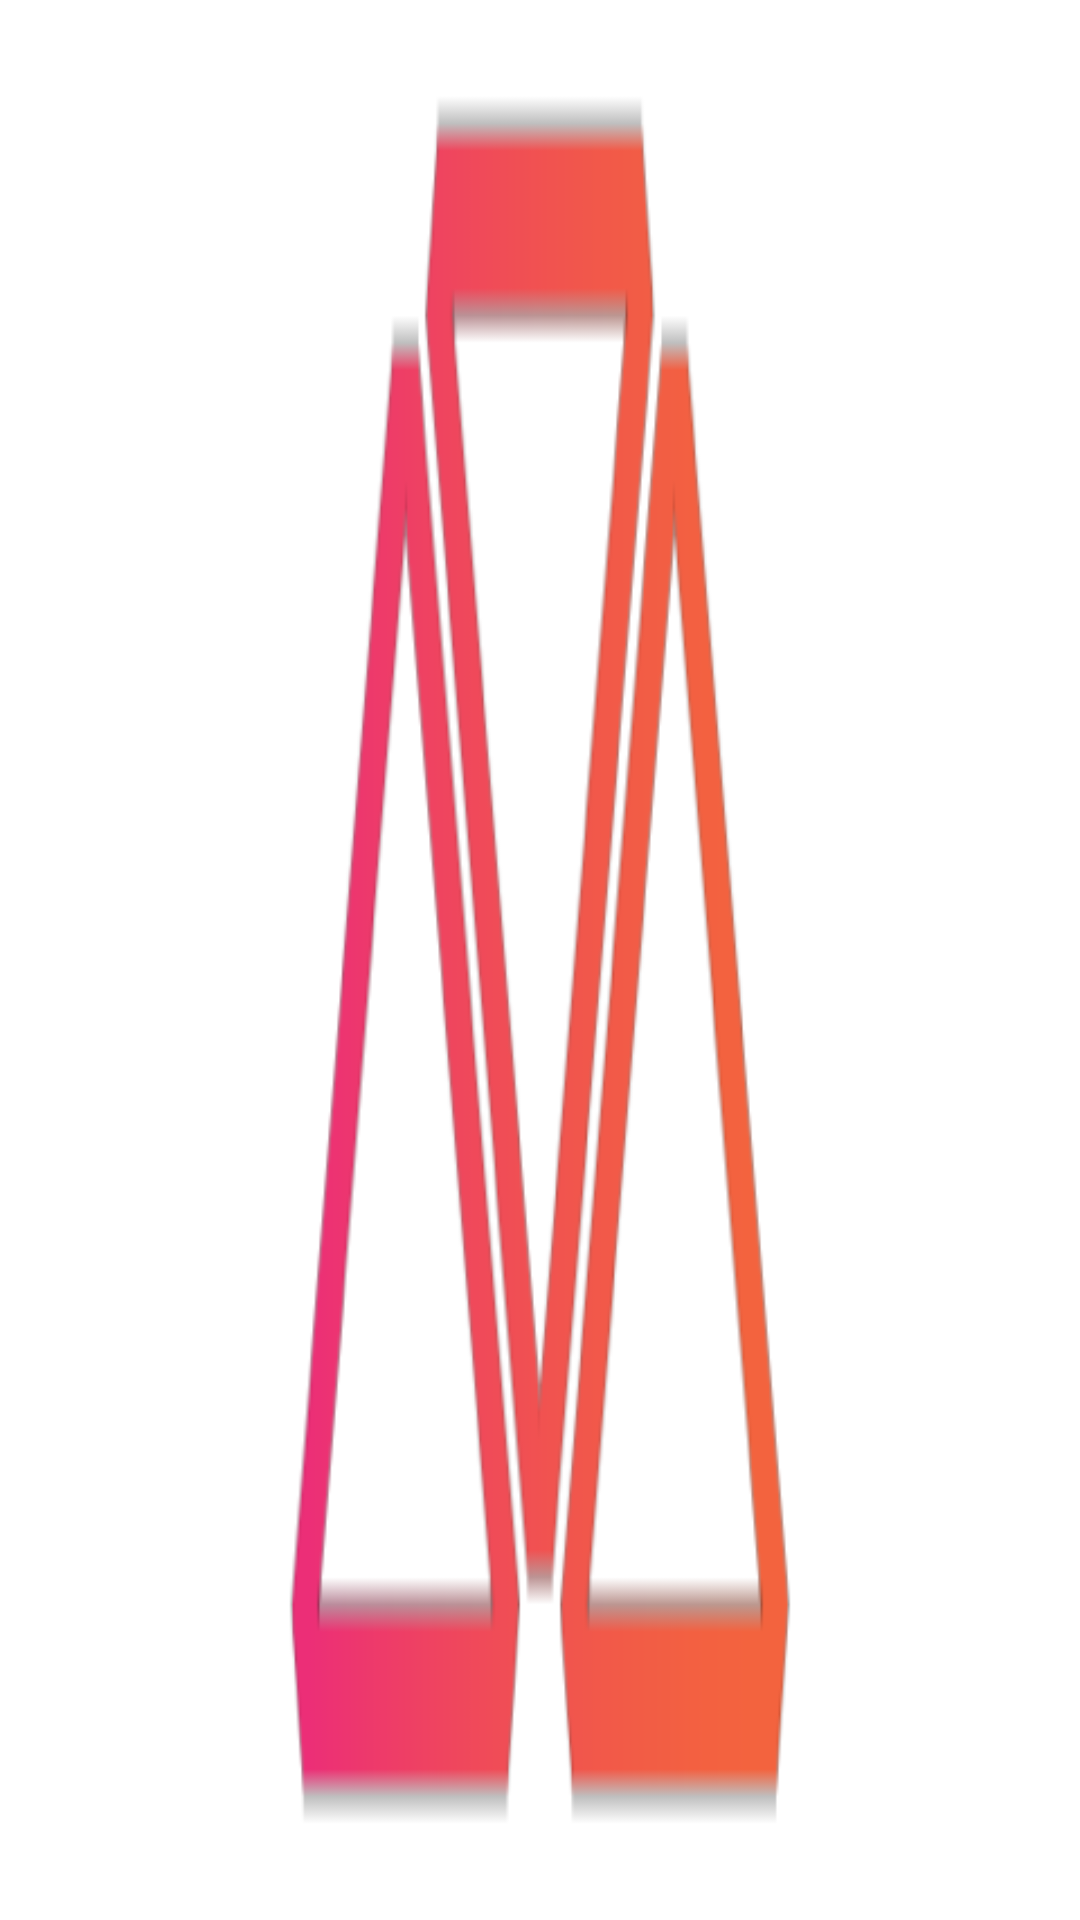

This screen was rendered from an Android layout file. Write that file and the resources it references.
<!-- AndroidManifest.xml: application theme AppTheme -->
<!-- res/layout/action_bar_title.xml -->
<?xml version="1.0" encoding="utf-8"?>
<android.support.v7.widget.Toolbar

    xmlns:android="http://schemas.android.com/apk/res/android"
    android:id="@+id/title_action"
    android:layout_width="match_parent"
    android:layout_height="wrap_content"
    android:background="@drawable/fak"
    android:orientation="vertical">

</android.support.v7.widget.Toolbar>
<!-- resources referenced by this layout -->
<resources>
  <!-- drawable fak: png bitmap (drawable, 4208 bytes) -->
  <style name="AppTheme" parent="Theme.AppCompat.Light.NoActionBar">
          
          <item name="colorPrimary">@color/colorPrimary</item>
          <item name="colorPrimaryDark">@color/colorPrimaryDark</item>
          <item name="colorAccent">@color/colorAccent</item>
          <item name="drawerArrowStyle">@style/DrawerArrowStyle</item>
          <item name="searchViewStyle">@style/SearchViewStyle</item>
      </style>
  <color name="colorPrimary">#FE5729</color>
  <color name="colorPrimaryDark">#FE5729</color>
  <color name="colorAccent">#FFAB91</color>
  <style name="DrawerArrowStyle" parent="Widget.AppCompat.DrawerArrowToggle">
          <item name="color">@color/colorPrimary</item>
      </style>
  <style name="SearchViewStyle" parent="Widget.AppCompat.SearchView">
          
          <item name="searchIcon">@mipmap/round_search_white_24</item>
          
          <item name="queryBackground">@color/white</item>
          
          <item name="searchHintIcon">@null</item>
          
          <item name="queryHint">@null</item>
      </style>
  <color name="white">#FFFFFF</color>
</resources>
